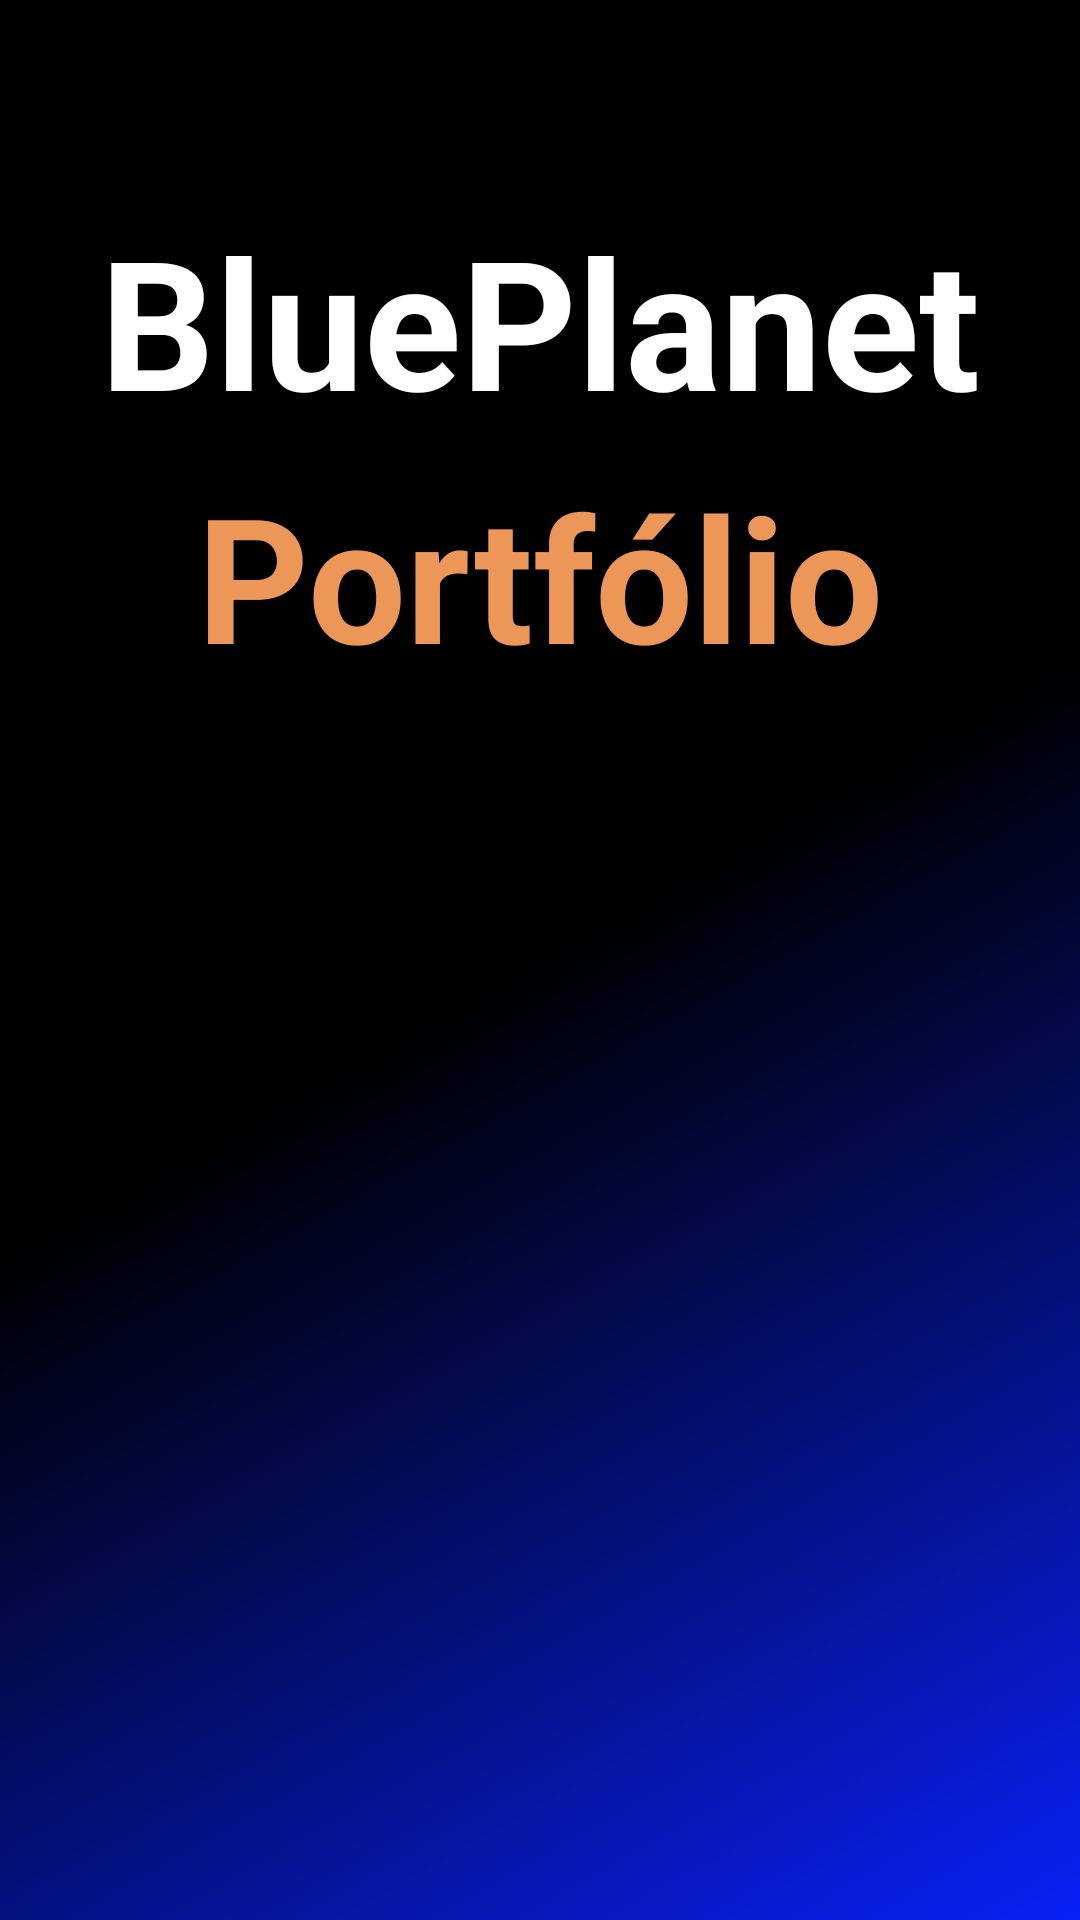

Reconstruct the res/layout file that produces this screen, plus the resources it refers to.
<!-- AndroidManifest.xml: application theme Theme.SaAplication -->
<!-- res/layout/activity_login_registro_screen.xml -->
<?xml version="1.0" encoding="utf-8"?>
<RelativeLayout xmlns:android="http://schemas.android.com/apk/res/android"
    xmlns:app="http://schemas.android.com/apk/res-auto"
    xmlns:tools="http://schemas.android.com/tools"
    android:id="@+id/login_and_registro"
    android:layout_width="match_parent"
    android:layout_height="match_parent"
    android:background="@drawable/animation_gradient"
    android:orientation="vertical"
    tools:context=".Activities.Login_register_screen">


    <RelativeLayout
        android:layout_width="match_parent"
        android:layout_height="match_parent"
        android:orientation="vertical">


        <LinearLayout
            android:layout_width="match_parent"
            android:layout_height="match_parent"
            android:orientation="vertical">

            <TextView
                android:id="@+id/textView5"
                android:layout_width="match_parent"
                android:layout_height="wrap_content"
                android:layout_gravity="center"
                android:layout_marginTop="200px"
                android:text="BluePlanet"
                android:textAlignment="center"
                android:textColor="#FFFFFF"
                android:textSize="60sp"
                android:textStyle="bold" />

            <TextView
                android:id="@+id/portfolioTextView"
                android:layout_width="match_parent"
                android:layout_height="wrap_content"
                android:layout_gravity="center"
                android:layout_marginLeft="0px"
                android:layout_marginTop="20px"
                android:text="Portfólio"
                android:textAlignment="center"
                android:textColor="#EC9657"
                android:textSize="58sp"
                android:textStyle="bold" />
            <ImageView
                android:id="@+id/planetAnimation"
                android:layout_width="150dp"
                android:layout_height="150dp"
                android:layout_gravity="center"
                android:layout_marginTop="150dp"
                android:src="@drawable/neptune"/>



            <Button
                android:id="@+id/loginScreenButton"
                android:layout_width="match_parent"
                android:layout_height="wrap_content"
                android:layout_gravity="center"
                android:layout_marginLeft="120px"
                android:layout_marginTop="150dp"
                android:layout_marginRight="120px"
                android:backgroundTint="#FFFFFF"
                android:text="LOGIN"
                android:textColor="#3F51B5"
                android:textSize="20sp"
                android:textStyle="bold" />

            <TextView
                android:id="@+id/link_registroScreen"
                android:layout_width="match_parent"
                android:layout_height="wrap_content"
                android:layout_gravity="center"
                android:layout_marginTop="60px"
                android:text="Não tem conta ainda? Registre-se!"
                android:textAlignment="center"
                android:textColor="@color/white"
                android:textSize="20dp" />
        </LinearLayout>
    </RelativeLayout>
</RelativeLayout>
<!-- resources referenced by this layout -->
<resources>
  <color name="white">#FFFFFFFF</color>
  <!-- drawable animation_gradient (drawable) -->
  <?xml version="1.0" encoding="utf-8"?>
  <animation-list xmlns:android="http://schemas.android.com/apk/res/android">
      <item
          android:drawable="@drawable/background_animation1"
          android:duration="5000"/>
      <item
          android:drawable="@drawable/background_animation2"
          android:duration="5000"/>
      <item
          android:drawable="@drawable/background_animation3"
          android:duration="5000"/>
  </animation-list>
  <style name="Theme.SaAplication" parent="Theme.MaterialComponents.NoActionBar">
          
          <item name="colorPrimary">@color/purple_500</item>
          <item name="colorPrimaryVariant">@color/purple_700</item>
          <item name="colorOnPrimary">@color/white</item>
          
          <item name="colorSecondary">@color/teal_200</item>
          <item name="colorSecondaryVariant">@color/teal_700</item>
          <item name="colorOnSecondary">@color/black</item>
          
          <item name="android:statusBarColor" tools:targetApi="l">?attr/colorPrimaryVariant</item>
          
      </style>
  <!-- drawable background_animation1 (drawable) -->
  <?xml version="1.0" encoding="utf-8"?>
  <selector xmlns:android="http://schemas.android.com/apk/res/android">
      <item>
          <shape>
              <gradient
                  android:angle="315"
                  android:startColor="#000000"
                  android:centerColor="#000000"
                  android:endColor="#0921F6"
                  />
          </shape>
      </item>
  
  </selector>
  <!-- drawable background_animation2 (drawable) -->
  <?xml version="1.0" encoding="utf-8"?>
  <selector xmlns:android="http://schemas.android.com/apk/res/android">
      <item>
          <shape>
              <gradient
                  android:angle="315"
                  android:startColor="#000000"
                  android:centerColor="#000000"
                  android:endColor="#DF7626"
                  />
          </shape>
      </item>
  
  </selector>
  <!-- drawable background_animation3 (drawable) -->
  <?xml version="1.0" encoding="utf-8"?>
  <selector xmlns:android="http://schemas.android.com/apk/res/android">
      <item>
          <shape>
              <gradient
                  android:angle="315"
                  android:startColor="#DC7100"
                  android:endColor="#0018F3"
                  />
          </shape>
      </item>
  </selector>
  <color name="purple_500">#FF6200EE</color>
  <color name="purple_700">#FF3700B3</color>
  <color name="teal_200">#FF03DAC5</color>
  <color name="teal_700">#FF018786</color>
  <color name="black">#FF000000</color>
</resources>
